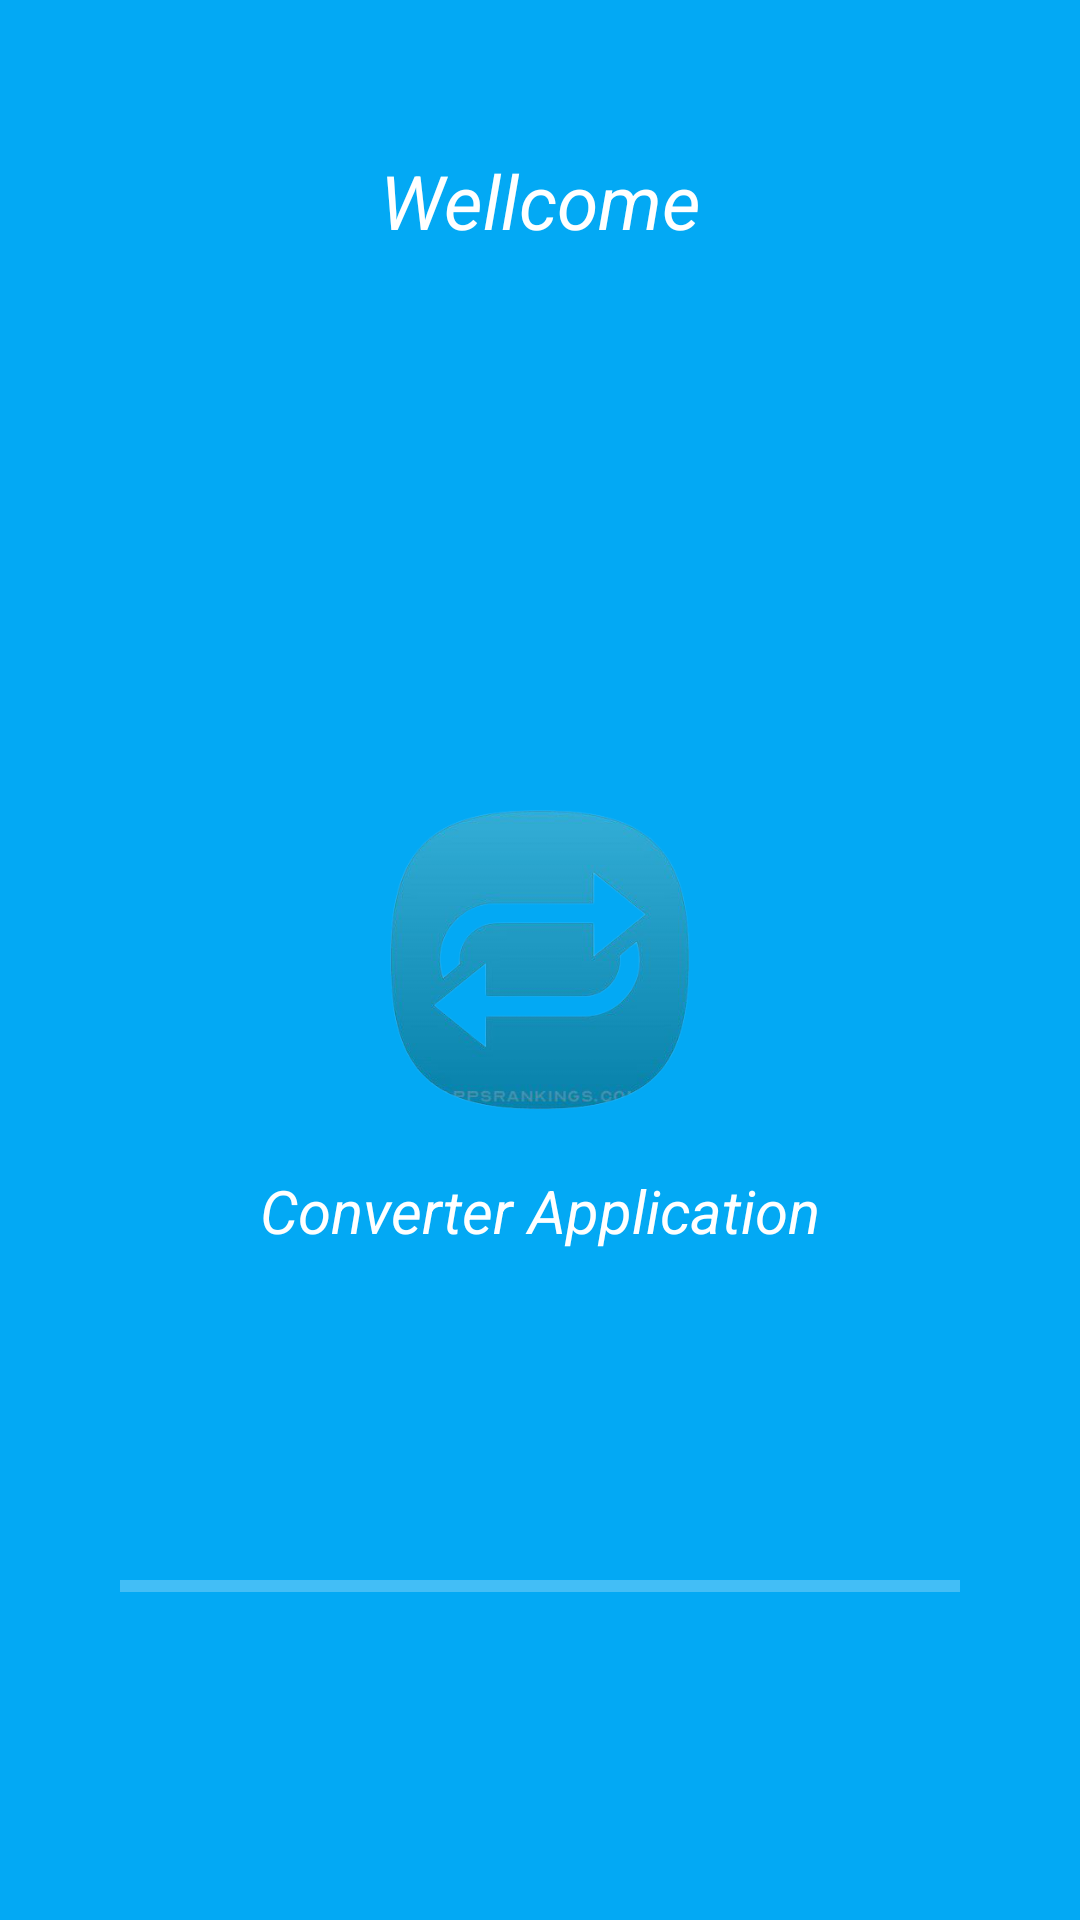

Layout XML and referenced resources for this Android screen:
<!-- AndroidManifest.xml: application theme Theme.ConverterApplication -->
<!-- res/layout/activity_splash_screen.xml -->
<?xml version="1.0" encoding="utf-8"?>
<androidx.constraintlayout.widget.ConstraintLayout xmlns:android="http://schemas.android.com/apk/res/android"
    xmlns:app="http://schemas.android.com/apk/res-auto"
    xmlns:tools="http://schemas.android.com/tools"
    android:layout_width="match_parent"
    android:layout_height="match_parent"
    android:background="#03A9F4"
    tools:context=".SplashScreen">

    <TextView
        android:layout_width="wrap_content"
        android:layout_height="wrap_content"
        android:layout_marginTop="50dp"
        android:text="Wellcome"
        android:textStyle="italic"
        android:textColor="@color/white"
        android:textSize="25sp"
        app:layout_constraintEnd_toEndOf="parent"
        app:layout_constraintStart_toStartOf="parent"
        app:layout_constraintTop_toTopOf="parent"/>

    <ImageView
        android:id="@+id/imgViewId"
        android:layout_width="100dp"
        android:layout_height="100dp"
        android:src="@drawable/converter_logo2"
        app:layout_constraintBottom_toBottomOf="parent"
        app:layout_constraintEnd_toEndOf="parent"
        app:layout_constraintStart_toStartOf="parent"
        app:layout_constraintTop_toTopOf="parent" />

    <TextView
        android:id="@+id/tvAppName"
        android:layout_width="wrap_content"
        android:layout_height="wrap_content"
        android:layout_marginTop="20dp"
        android:text="Converter Application"
        android:textColor="@color/white"
        android:textSize="20sp"
        android:textStyle="italic"
        app:layout_constraintEnd_toEndOf="parent"
        app:layout_constraintStart_toStartOf="parent"
        app:layout_constraintTop_toBottomOf="@+id/imgViewId" />

    <ProgressBar
        android:id="@+id/progressBar"
        style="@style/Widget.AppCompat.ProgressBar.Horizontal"
        android:layout_width="0dp"
        android:layout_height="60dp"
        android:layout_marginLeft="40dp"
        android:layout_marginRight="40dp"
        android:progressBackgroundTint="#f9f9f9"
        android:progressTint="#f9f9f9"
        app:layout_constraintBottom_toBottomOf="parent"
        app:layout_constraintEnd_toEndOf="parent"
        app:layout_constraintStart_toStartOf="parent"
        app:layout_constraintTop_toBottomOf="@+id/tvAppName" />


</androidx.constraintlayout.widget.ConstraintLayout>
<!-- resources referenced by this layout -->
<resources>
  <color name="white">#FFFFFFFF</color>
  <!-- drawable converter_logo2: png bitmap (drawable, 71426 bytes) -->
  <style name="Theme.ConverterApplication" parent="Theme.MaterialComponents.Light.NoActionBar">
          
          <item name="colorPrimary">@color/purple_500</item>
          <item name="colorPrimaryVariant">@color/purple_700</item>
          <item name="colorOnPrimary">@color/white</item>
          
          <item name="colorSecondary">@color/teal_200</item>
          <item name="colorSecondaryVariant">@color/teal_700</item>
          <item name="colorOnSecondary">@color/black</item>
  
          
          <item name="color">@color/customize_color</item>
  
          
          <item name="android:statusBarColor" tools:targetApi="l">?attr/color</item>
          
      </style>
  <color name="purple_500">#FF6200EE</color>
  <color name="purple_700">#FF3700B3</color>
  <color name="teal_200">#FF03DAC5</color>
  <color name="teal_700">#FF018786</color>
  <color name="black">#FF000000</color>
  <color name="customize_color">#03A9F4</color>
</resources>
